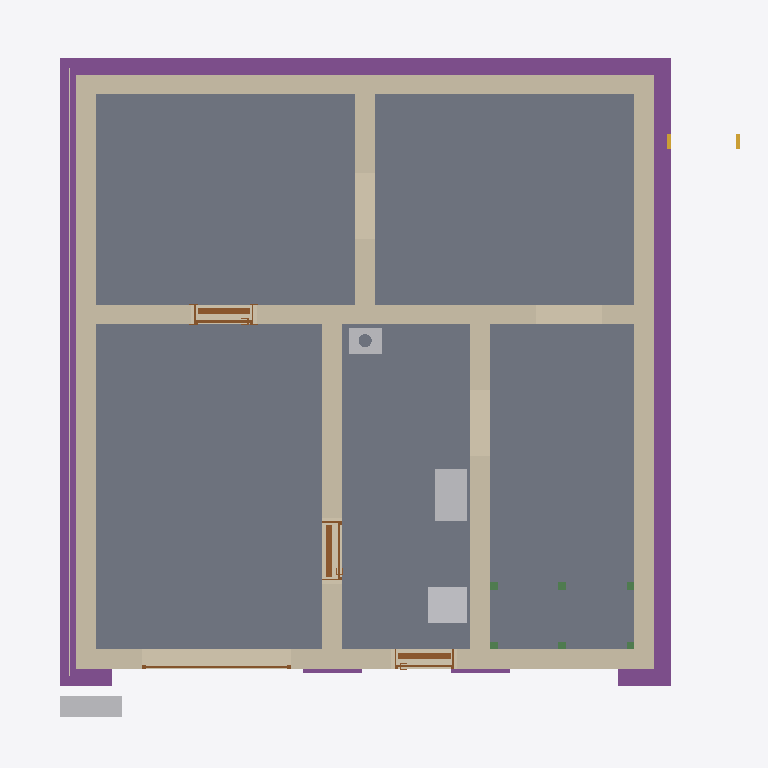
Plan cut of the same IFC building model at storey 'Basement' (level -2.58 m, cut at -1.18 m), seen from above with north up, elements coloured by IFC class: 8 walls (beige), 6 beams (green), 5 slabs (grey), 5 footings (purple), 4 other elements (light grey), 4 doors (brown), 1 covering (cream), 1 stair (yellow). Cut surfaces are drawn darker.
Extent 10.8 m × 10.2 m × 13.1 m (x, y, z). Storeys (16): Foundation at -3.33 m; Basement at -2.58 m; Basement ceiling at -0.21 m; Ground floor at 0.00 m; Facades at 0.00 m; Rainwater drainage at 0.00 m; Ceiling at 2.85 m; Upper floor at 3.06 m; Roof - Thermal insulation under rafters at 3.06 m; Roof - Vapour barrier at 3.06 m; Roof - Gypsum plasterboard at 3.06 m; Roof - MDF at 3.06 m; Roof - Roofing underlay at 3.06 m; Roof - Counter-battens at 3.06 m; Roof - Tile battens at 3.06 m; Roof - Roof tiles at 3.06 m. Elements (326): 150 IfcBeam, 45 IfcSlab, 37 IfcWall, 22 IfcBuildingElementProxy, 16 IfcFurniture, 11 IfcDoor, 9 IfcFooting, 8 IfcCovering, 7 IfcWindow, 5 IfcRailing, 5 IfcSanitaryTerminal, 5 IfcUnitaryEquipment.

HEADER;
FILE_DESCRIPTION(('ViewDefinition[DesignTransferView]'),'2;1');
FILE_NAME('/dev/null','2026-11-27T07:20:30+01:00',(''),(''),'IfcOpenShell 0.8.5','IfcOpenShell 0.8.5','Nobody');
FILE_SCHEMA(('IFC4'));
ENDSEC;
DATA;
#1=IFCPROJECT('0TjmuR7UP3pQO9YNYMT3Ek',$,'House 2',$,$,$,$,(#10,#15),#5);
#19=IFCSITE('3IgYx4OkjC$O_nL0$OTf2y',$,'Site',$,$,#27,$,$,$,$,$,$,$,$);
#20=IFCBUILDING('3Q9p1_iyvCNPjA0HNcrzIT',$,'House 2',$,$,#32,$,$,$,$,$,$);
#33=IFCBUILDINGSTOREY('1gYe8k5gj9MgBtXIBx2aEK',$,'Foundation',$,$,#39,$,$,$,-3.33);
#40=IFCBUILDINGSTOREY('0ICx0GCAfFqPeiOnG6d$MU',$,'Basement',$,$,#45,$,$,$,-2.58);
#46=IFCBUILDINGSTOREY('0_o85adsj47fxZifgNKUWw',$,'Basement ceiling',$,$,#51,$,$,$,-0.21);
#52=IFCBUILDINGSTOREY('3g0b9IQgTD78AJrWS62Af3',$,'Ground floor',$,$,#57,$,$,$,0.0);
#58=IFCBUILDINGSTOREY('1W5FHcGFbDsebeMUg2UsuB',$,'Ceiling',$,$,#63,$,$,$,2.845);
#64=IFCBUILDINGSTOREY('0NBrkxccDFu8eVgj5yE2Vv',$,'Upper floor',$,$,#69,$,$,$,3.055);
#27580=IFCBUILDINGSTOREY('08DfBQelnE2RcX4mmRfGmM',$,'Roof - Thermal insulation under rafters','Visibility container for Thermal insulation under rafters','ROOF_LAYER',#27585,$,$,$,3.055);
#27586=IFCBUILDINGSTOREY('1PazodNXD24x6zMpr00d7W',$,'Roof - Vapour barrier','Visibility container for Vapour barrier','ROOF_LAYER',#27591,$,$,$,3.055);
#27592=IFCBUILDINGSTOREY('02r3eFkXL8o9GHKh3gAwWC',$,'Roof - Gypsum plasterboard','Visibility container for Gypsum plasterboard','ROOF_LAYER',#27597,$,$,$,3.055);
#27598=IFCBUILDINGSTOREY('3lrqNz5BX5_8pW$MpHyZwc',$,'Roof - MDF','Visibility container for MDF','ROOF_LAYER',#27603,$,$,$,3.055);
#27604=IFCBUILDINGSTOREY('3YNTpKaWP5Z9u$$4u3GeHx',$,'Roof - Roofing underlay','Visibility container for Roofing underlay','ROOF_LAYER',#27609,$,$,$,3.055);
#27610=IFCBUILDINGSTOREY('0sOEDEqubF48pWT$6gaajR',$,'Roof - Counter-battens','Visibility container for Counter-battens','ROOF_LAYER',#27615,$,$,$,3.055);
#27616=IFCBUILDINGSTOREY('0IEosXsJn3owcZ$dnxfRBq',$,'Roof - Tile battens','Visibility container for Tile battens','ROOF_LAYER',#27621,$,$,$,3.055);
#27622=IFCBUILDINGSTOREY('0nJ6Fgl5f4dBIL$IspeGDD',$,'Roof - Roof tiles','Visibility container for Roof tiles','ROOF_LAYER',#27627,$,$,$,3.055);
#36841=IFCBUILDINGSTOREY('3E63DTDnjCbxcvCu0l_28M',$,'Facades','Visibility container for grey/white facades and timber roof-edge boards','FACADE_LAYER',#36846,$,$,$,0.0);
#36998=IFCBUILDINGSTOREY('0H2H9SEhjFGgcTq7pmkNLk',$,'Rainwater drainage','Roof gutters without downpipes',$,#37003,$,$,$,0.0);
#1669=IFCSLAB('0wC89W94H8eRFGvXt1f4O1',$,'Garáž',$,$,#1674,#1681,$,.FLOOR.);
#1641=IFCSLAB('0wBCi9mcrF3R0zYaGmNGQG',$,'Skladovací prostor',$,$,#1646,#1653,$,.FLOOR.);
#1611=IFCSLAB('2_eKCpq1P7SOqMHJupgaqQ',$,'Skladovací prostor',$,$,#1616,#1623,$,.FLOOR.);
#1725=IFCSLAB('0WW9n4lMX83fD6zDsyMIuz',$,'Skladovací prostor',$,$,#1730,#1737,$,.FLOOR.);
#1697=IFCSLAB('3jbSSZlwf7I85EmzAp3HUJ',$,'Skladovací prostor',$,$,#1702,#1709,$,.FLOOR.);
#1362=IFCWALL('1MZZ$HXdD1QRSj0Bd3oPQ7',$,'Basement - Wall 2',$,$,#1371,#1382,$,$);
#1424=IFCWALL('3jvGLx8Nf5fOrdW3hWxwee',$,'Basement - Wall 4',$,$,#1433,#1444,$,$);
#2591=IFCFOOTING('0D4Lb_mBb4rOraWkAIo0on',$,'Strip footing 3',$,$,#2864,#2866,$,.STRIP_FOOTING.);
#1393=IFCWALL('2c6kCrhe5AyQZl5IhgaNJS',$,'Basement - Wall 3',$,$,#1402,#1413,$,$);
#1329=IFCWALL('3zu_LwP_999w0UPfSQ0lBZ',$,'Basement - Wall 1',$,$,#1340,#1351,$,$);
#2558=IFCFOOTING('3xiuqWwer8xvS_2MeC_yUI',$,'Strip footing 2',$,$,#2840,#2842,$,.STRIP_FOOTING.);
#1455=IFCWALL('2UQC8mq5r1fP9xIO0cBlDN',$,'Basement - Wall 5',$,$,#1464,#1475,$,$);
#2624=IFCFOOTING('1B2kWEzi13rBHjFMgg$jIF',$,'Strip footing 4',$,$,#2898,#2900,$,.STRIP_FOOTING.);
#1548=IFCWALL('33Ne_dNmHCQPbZeDunFfDD',$,'Basement - Stairway - hallway and bathroom wall',$,$,#1557,#1568,$,$);
#1517=IFCWALL('362OXxw2TDIhLW0AhxKDrT',$,'Basement - Hallway - Pokoj 3 lower wall',$,$,#1526,#1537,$,$);
#1486=IFCWALL('1xR0jQbF1A7x$wCNcz6Tqw',$,'Basement - Wall 6',$,$,#1495,#1506,$,$);
#24766=IFCFURNITURE('1uHCnObnvEOe1nmpDu7LWe',$,'Rekuperace',$,'Rekuperace',#24771,#24778,$,.USERDEFINED.);
#5239=IFCFURNITURE('0K5mgY1wP2pAquq$2T3$MF',$,'Vodo-?měr',$,'Vodo-?měr',#5244,#5251,$,.USERDEFINED.);
#2484=IFCFURNITURE('3QrpDsIZr0GRA69yg5W3iN',$,'Tepelné?Čerpadlo',$,'Tepelné?Čerpadlo',#2489,#2496,$,.USERDEFINED.);
#32285=IFCCHIMNEY('0vd1uAYdn3gQzOhoCCqayL',$,'Main chimney',$,$,#32290,#32305,$,.NOTDEFINED.);
#36111=IFCCOVERING('3ugeEDX4zA9BhoeXNM8PGN',$,'East facade - grey perimeter',$,'FACADE_CLADDING',#36902,#36127,$,.CLADDING.);
#2085=IFCDOOR('2BkrfDhk5D8hR8CfGfBm4l',$,'Basement door S.01 - S.03',$,$,#2205,#2096,$,2.0500000000000003,0.9,.DOOR.,.SINGLE_SWING_LEFT.,$);
#1771=IFCDOOR('2pwNpcuTLDGe4HZ1V3ZNUz',$,'Basement front door S.05',$,$,#1891,#1782,$,2.0500000000000003,0.9,.DOOR.,.SINGLE_SWING_RIGHT.,$);
#1928=IFCDOOR('01CLAM$CTDouuJXqjvNDJ9',$,'Basement door S.03 - S.04',$,$,#2048,#1939,$,2.0500000000000003,0.9,.DOOR.,.SINGLE_SWING_RIGHT.,$);
#2368=IFCDOOR('1nSEkeIH19h8tuvg_Uua$t',$,'Garage sectional door',$,$,#2483,#2442,$,2.0500000000000003,2.275,.DOOR.,.USERDEFINED.,'SECTIONAL_OVERHEAD');
#2723=IFCFOOTING('3gL6UJxQ9FCwx5verpnbLr',$,'Strip footing 7',$,$,#2992,#2994,$,.STRIP_FOOTING.);
#2756=IFCFOOTING('313FE9wcz6thfl5qa4aQaD',$,'Strip footing 8',$,$,#3037,#3039,$,.STRIP_FOOTING.);
#6600=IFCSTAIR('2wmsxM$Y96GQXlugTxMMrz',$,'Entrance stair',$,$,#6607,$,$,.STRAIGHT_RUN_STAIR.);
#5430=IFCBEAM('268se3xY1ECPyyozy43z$L',$,'Middle stair landing support post 2.1',$,'Middle stair landing support post 2.1',#5435,#5444,$,.USERDEFINED.);
#5449=IFCBEAM('2Uq4sXTkj4XvxoR32CtJw3',$,'Middle stair landing support post 2.2',$,'Middle stair landing support post 2.2',#5454,#5463,$,.USERDEFINED.);
#5373=IFCBEAM('0WWkQoHLf2yg3L5OSRbWdj',$,'Middle stair landing support post 1.1',$,'Middle stair landing support post 1.1',#5378,#5387,$,.USERDEFINED.);
#5392=IFCBEAM('3KkrKzMunBm8iGxwBtKXxe',$,'Middle stair landing support post 1.2',$,'Middle stair landing support post 1.2',#5397,#5406,$,.USERDEFINED.);
#5468=IFCBEAM('1ZvDB0J0H7zvplMt_K_frX',$,'Middle stair landing support post 2.3',$,'Middle stair landing support post 2.3',#5473,#5482,$,.USERDEFINED.);
#5411=IFCBEAM('2SwsVDXSvCpBQtICg2oWVP',$,'Middle stair landing support post 1.3',$,'Middle stair landing support post 1.3',#5416,#5425,$,.USERDEFINED.);
ENDSEC;
